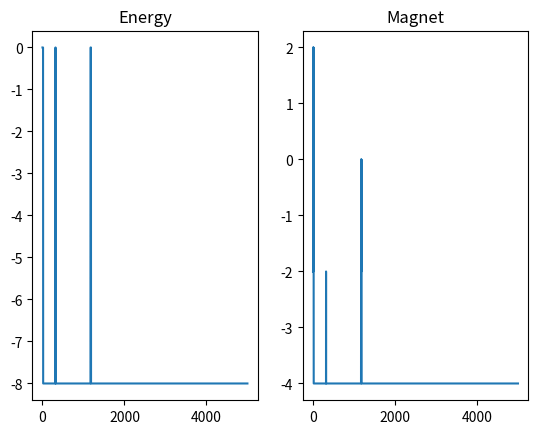

Recreate this plot in Python.
#%%
import numpy as np
import random
from matplotlib import pyplot as plt
#%%
"""
defining all functions for Ising model,
expected input is the array of spin states state 0, 1
interpret |0> -> -1, |1>-> 1
"""
import numpy as np 

def E(spins, J = 1, b=0):
    """
    calcualtes the Energy of a given state, with given J
    uses periodic boundary conditions
    """ 
    sum_of_neighbours = 0
    shape = spins.shape 
    #looping backwards through array to use numpy [-1] index as last entry
    #no double counting this way!
    for i in reversed(range(shape[0])):
        for j in reversed(range(shape[1])):
            sum_of_neighbours += spins[i,j]*spins[i, j-1] + spins[i,j]*spins[i-1,j]
    return -J*sum_of_neighbours - b* spins.sum()

def upper_neighbour_index(i,j, L):
    """
    returns the upper neighbour indices,
    which are appropriate for periodic boundary conditions
    """
    if i == L - 1:
        pi = 0
    else:
        pi = i + 1
    if j == L - 1:
        pj = 0
    else:
        pj = j + 1
    return pi, pj

def E_neighbourhood(i,j, spins, J=1):
    shape = spins.shape
    temp = spins[i-1,j] +  spins[i, j-1]
    pi, pj = upper_neighbour_index(i,j, shape[0])
    temp += spins[i, pj] + spins [pi, j]
    return - J*spins[i,j]*temp

def E_star(spins, J = 1):
    """
    only even grids, 
    """
    sum_of_neighbours = 0
    shape = spins.shape
    i = 0
    while i <shape[0]:
        j = i % 2
        while j < shape[1]:
            sum_of_neighbours += E_neighbourhood(i,j, spins, J)
            j += 2
        i += 1
    return sum_of_neighbours

def M(spins,factor =1):
    """
    calculates the Magnetisation of one state for a given prefactor
    """
    return factor*np.sum(spins)

#%%
def lattice(T,cutoff = 1000, L =10):
    t = 0
    #optimal Energy calculation method
    if L%2==0:
        energy_of_sate = E_star
    else:
        energy_of_sate = E

    init_lattice = np.random.randint(2,size=(L,L))
    init_lattice = np.where(init_lattice==1, 1, -1)
    E_current = energy_of_sate(init_lattice)
    M_current = M(init_lattice)
    Energies = [E_current]
    Magnetz = [M_current] 
    

    
    while t < cutoff: 

        position_i = np.random.randint(L)
        position_j = np.random.randint(L)
        new_lattice = np.copy(init_lattice)

        new_lattice[position_i,position_j] = - init_lattice[position_i,position_j]

        diff_E = E_neighbourhood(position_i,position_j,new_lattice) - E_neighbourhood(position_i,position_j,init_lattice)
        """
        print("init\n", init_lattice)
        print("new\n", new_lattice)
        print(diff_E)
        print(M_current)
        """
        rnd_p = random.uniform(0,1)
        if np.exp(-1/T * diff_E) > rnd_p:
            M_current += 2* new_lattice[position_i, position_j]
            init_lattice = np.copy(new_lattice)
            
            E_current  += diff_E


        t += 1
        Energies.append(E_current)
        Magnetz.append(M_current)

    print(init_lattice)
    plt.subplot(121)
    plt.title('Energy')
    plt.plot(Energies)    
    plt.subplot(122)
    plt.title('Magnet')
    plt.plot(Magnetz)
    plt.show()

lattice(1,cutoff=5000,L=2)
